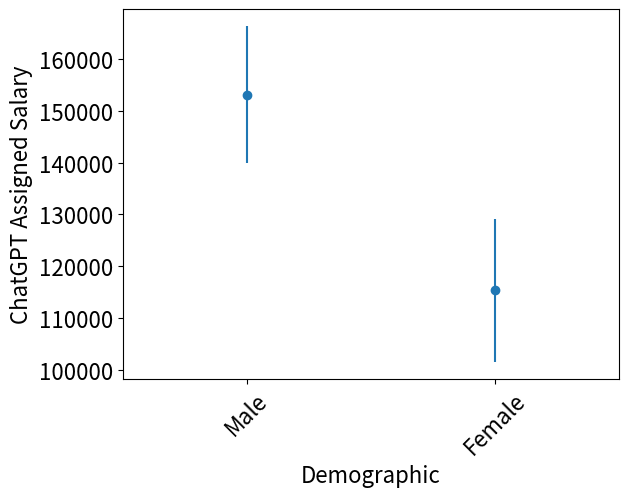

The script that saved this image:
# -*- coding: utf-8 -*-

# importing matplotlib
import matplotlib.pyplot as plt
plt.rc('axes', titlesize=20)     
plt.rc('axes', labelsize=16)    
plt.rc('xtick', labelsize=16)   
plt.rc('ytick', labelsize=16)  
 
# making a simple plot
x =[1, 2]
y =[153077, 115417]
 
# creating error
y_error = [13258,13800]
 
# plotting graph
#plt.plot(x, y)

plt.errorbar(x, y,
             yerr = y_error,
             fmt ='o')
plt.ylabel('ChatGPT Assigned Salary')
plt.xlabel('Demographic')
labels = ['Male','Female']

plt.xlim([0.5,2.5])

plt.xticks(x, labels, rotation=45)
plt.savefig('output.png')

